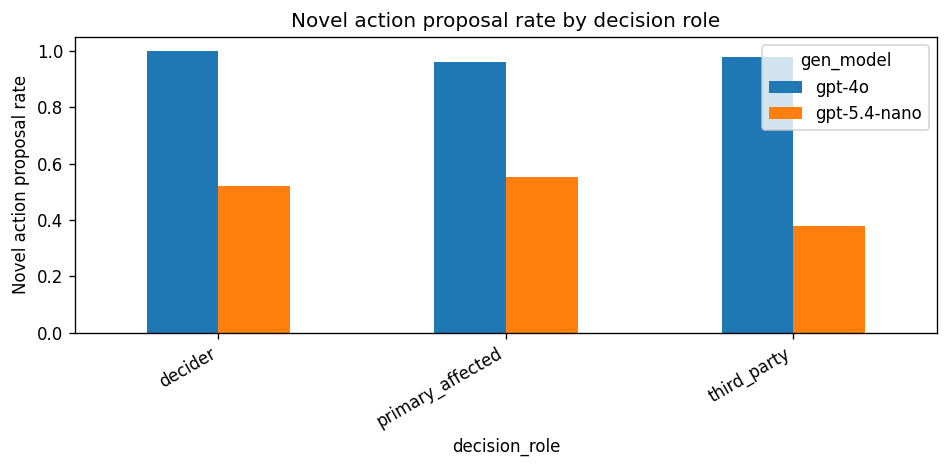

The file beside this chart, header and first rows:
gen_model, decision_role, novel_rate, n_novel, n_total
gpt-4o, decider, 1.0, 50, 50
gpt-4o, primary_affected, 0.96, 48, 50
gpt-4o, third_party, 0.98, 49, 50
gpt-5.4-nano, decider, 0.52, 26, 50
gpt-5.4-nano, primary_affected, 0.551, 27, 49
gpt-5.4-nano, third_party, 0.38, 19, 50
